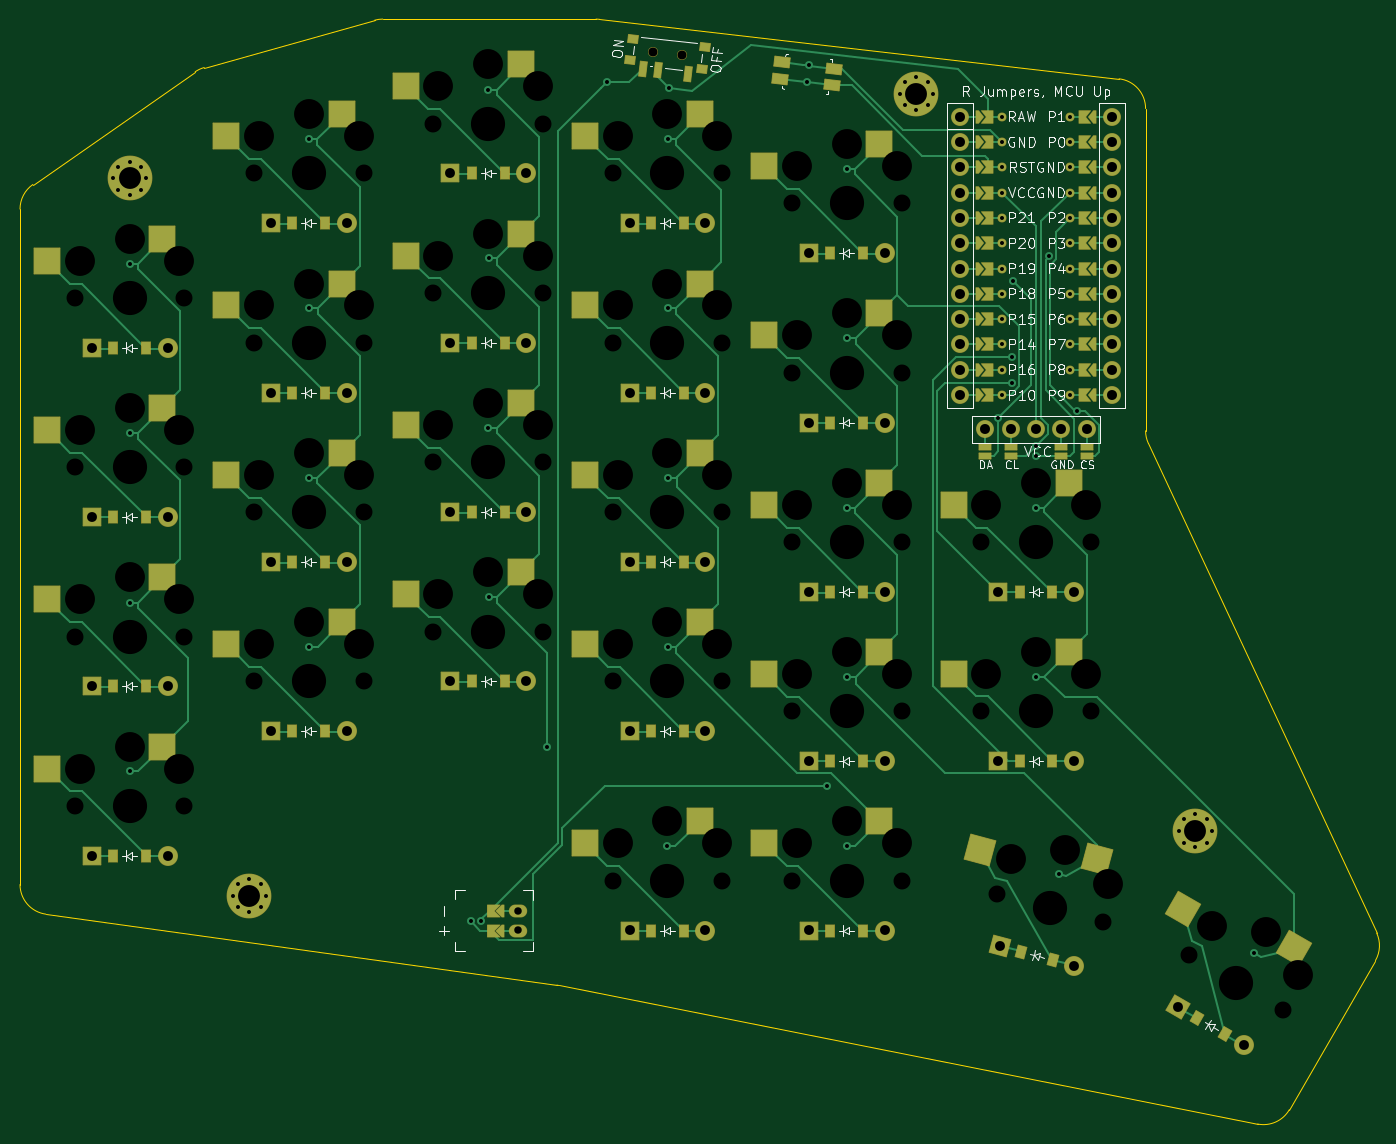
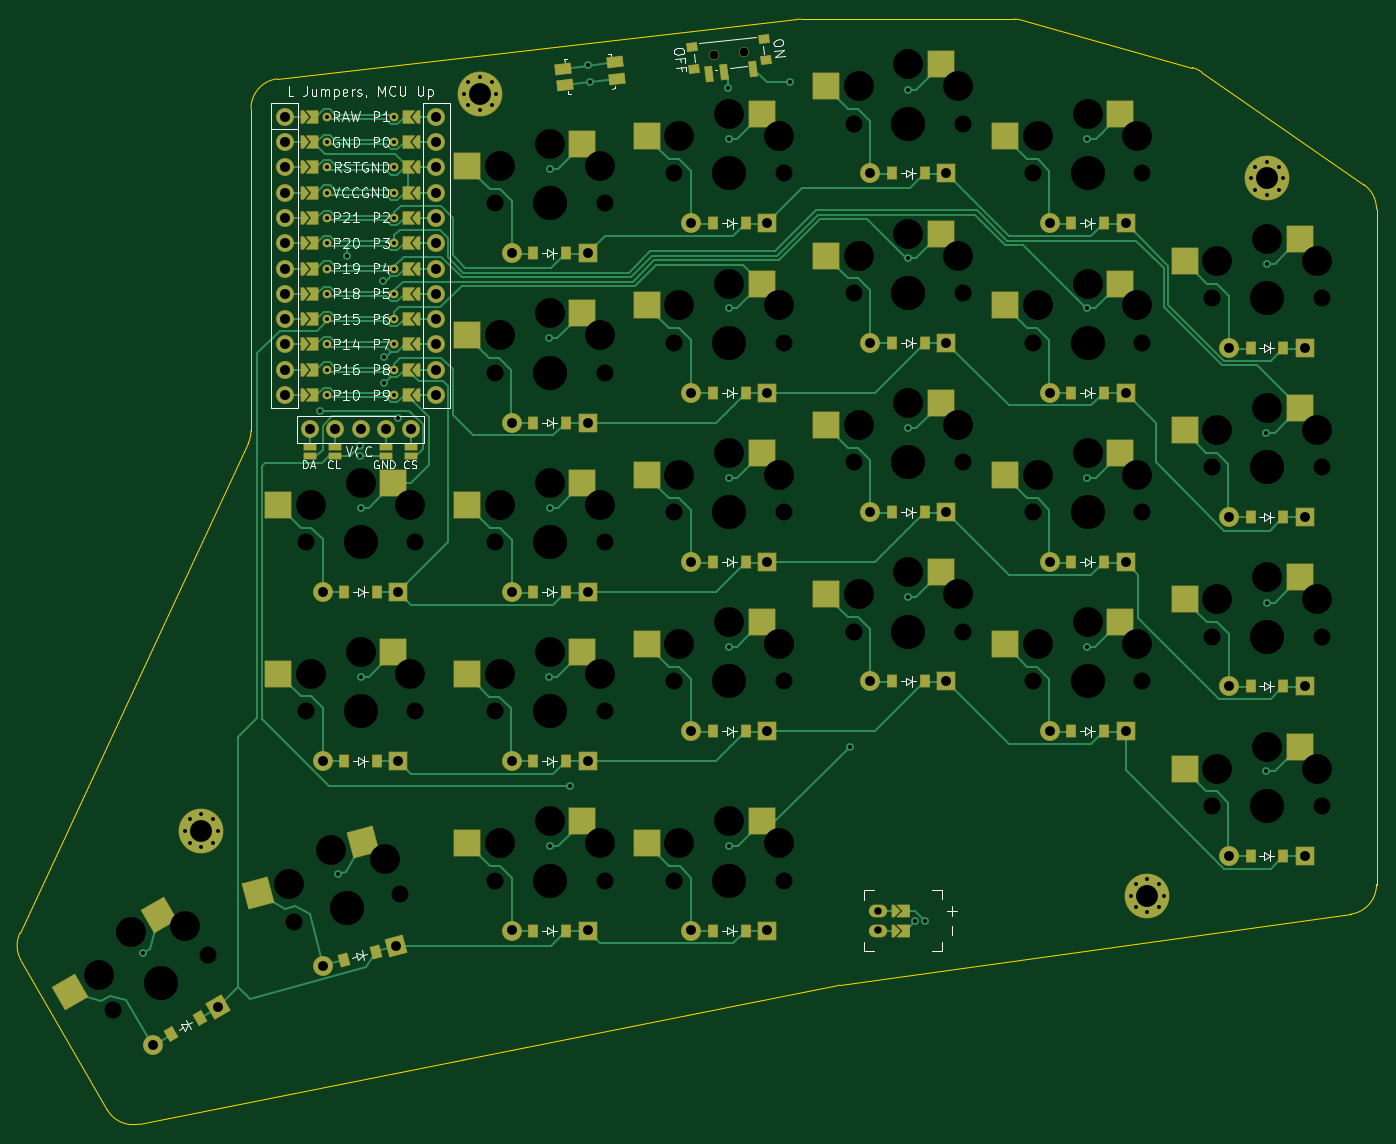
Circuit board: 11 layer files. Board 136.2 x 110.9 mm.
- bottom_copper: sweeppp-B_Cu.gbr (53274 bytes)
- bottom_mask: sweeppp-B_Mask.gbr (14028 bytes)
- paste: sweeppp-B_Paste.gbr (7606 bytes)
- bottom_silk: sweeppp-B_Silkscreen.gbr (60656 bytes)
- outline: sweeppp-Edge_Cuts.gbr (1794 bytes)
- top_copper: sweeppp-F_Cu.gbr (45973 bytes)
- top_mask: sweeppp-F_Mask.gbr (14028 bytes)
- paste: sweeppp-F_Paste.gbr (7606 bytes)
- top_silk: sweeppp-F_Silkscreen.gbr (61106 bytes)
- drill: sweeppp-NPTH.drl (3022 bytes)
- drill: sweeppp-PTH.drl (3522 bytes)

=== bottom_copper: sweeppp-B_Cu.gbr (53274 bytes, source omitted) ===
=== bottom_mask: sweeppp-B_Mask.gbr (14028 bytes, source omitted) ===
=== paste: sweeppp-B_Paste.gbr (7606 bytes, source omitted) ===
=== bottom_silk: sweeppp-B_Silkscreen.gbr (60656 bytes, source omitted) ===
=== outline: sweeppp-Edge_Cuts.gbr ===
%TF.GenerationSoftware,KiCad,Pcbnew,8.0.4*%
%TF.CreationDate,2024-09-01T12:28:15-05:00*%
%TF.ProjectId,sweeppp,73776565-7070-4702-9e6b-696361645f70,v1.0.0*%
%TF.SameCoordinates,Original*%
%TF.FileFunction,Profile,NP*%
%FSLAX46Y46*%
G04 Gerber Fmt 4.6, Leading zero omitted, Abs format (unit mm)*
G04 Created by KiCad (PCBNEW 8.0.4) date 2024-09-01 12:28:15*
%MOMM*%
%LPD*%
G01*
G04 APERTURE LIST*
%TA.AperFunction,Profile*%
%ADD10C,0.150000*%
%TD*%
G04 APERTURE END LIST*
D10*
X86593927Y-104738444D02*
X86593925Y-36919677D01*
X87882738Y-34455567D02*
X104175966Y-23140827D01*
X105084222Y-22714383D02*
X122199920Y-17960021D01*
X123002852Y-17850575D02*
X144422668Y-17850576D01*
X144764074Y-17870064D02*
X196935331Y-23846045D01*
X199593928Y-26826556D02*
X199593927Y-59185462D01*
X199875027Y-60453366D02*
X222792981Y-109598725D01*
X222672156Y-112366631D02*
X214027259Y-127340030D01*
X210845596Y-128782722D02*
X140678953Y-114867438D01*
X140508070Y-114838650D02*
X89181222Y-107709924D01*
X86593925Y-36919677D02*
G75*
G02*
X87882737Y-34455565I3000004J0D01*
G01*
X104175966Y-23140826D02*
G75*
G02*
X105084222Y-22714382I1711188J-2464109D01*
G01*
X122199920Y-17960021D02*
G75*
G02*
X123002852Y-17850574I802934J-2890552D01*
G01*
X144422668Y-17850576D02*
G75*
G02*
X144764074Y-17870066I0J-3000000D01*
G01*
X196935331Y-23846045D02*
G75*
G02*
X199593926Y-26826556I-341406J-2980511D01*
G01*
X199875027Y-60453366D02*
G75*
G02*
X199593927Y-59185462I2718899J1267904D01*
G01*
X222792981Y-109598725D02*
G75*
G02*
X222672157Y-112366632I-2718901J-1267906D01*
G01*
X214027259Y-127340029D02*
G75*
G02*
X210845596Y-128782720I-2598076J1499999D01*
G01*
X140508070Y-114838650D02*
G75*
G02*
X140678953Y-114867437I-412705J-2971476D01*
G01*
X89181222Y-107709924D02*
G75*
G02*
X86593924Y-104738444I412704J2971479D01*
G01*
M02*

=== top_copper: sweeppp-F_Cu.gbr (45973 bytes, source omitted) ===
=== top_mask: sweeppp-F_Mask.gbr (14028 bytes, source omitted) ===
=== paste: sweeppp-F_Paste.gbr (7606 bytes, source omitted) ===
=== top_silk: sweeppp-F_Silkscreen.gbr (61106 bytes, source omitted) ===
=== drill: sweeppp-NPTH.drl ===
M48
; DRILL file {KiCad 8.0.4} date 2024-09-01T12:29:05-0500
; FORMAT={-:-/ absolute / inch / decimal}
; #@! TF.CreationDate,2024-09-01T12:29:05-05:00
; #@! TF.GenerationSoftware,Kicad,Pcbnew,8.0.4
; #@! TF.FileFunction,NonPlated,1,2,NPTH
FMAT,2
INCH
; #@! TA.AperFunction,NonPlated,NPTH,ComponentDrill
T1C0.0354
; #@! TA.AperFunction,NonPlated,NPTH,ComponentDrill
T2C0.0670
; #@! TA.AperFunction,NonPlated,NPTH,ComponentDrill
T3C0.1181
; #@! TA.AperFunction,NonPlated,NPTH,ComponentDrill
T4C0.1350
%
G90
G05
T1
X5.9097Y-0.8327
X6.027Y-0.8465
T2
X3.6257Y-1.8051
X3.6257Y-3.1437
X3.6257Y-3.813
X3.6257Y-2.4744
X4.0588Y-1.8051
X4.0588Y-3.1437
X4.0588Y-3.813
X4.0588Y-2.4744
X4.3344Y-1.9823
X4.3344Y-3.3209
X4.3344Y-1.313
X4.3344Y-2.6516
X4.7675Y-1.9823
X4.7675Y-3.3209
X4.7675Y-1.313
X4.7675Y-2.6516
X5.0431Y-3.124
X5.0431Y-1.1162
X5.0431Y-1.7855
X5.0431Y-2.4547
X5.4761Y-3.124
X5.4761Y-1.1162
X5.4761Y-1.7855
X5.4761Y-2.4547
X5.7517Y-1.9823
X5.7517Y-2.6516
X5.7517Y-3.3209
X5.7517Y-4.1083
X5.7517Y-1.313
X6.1848Y-1.9823
X6.1848Y-2.6516
X6.1848Y-3.3209
X6.1848Y-4.1083
X6.1848Y-1.313
X6.4604Y-2.1004
X6.4604Y-2.7697
X6.4604Y-1.4311
X6.4604Y-3.439
X6.4604Y-4.1083
X6.8935Y-2.1004
X6.8935Y-2.7697
X6.8935Y-1.4311
X6.8935Y-3.439
X6.8935Y-4.1083
X7.2084Y-3.439
X7.2084Y-2.7697
X7.2701Y-4.1589
X7.6415Y-3.439
X7.6415Y-2.7697
X7.6885Y-4.271
X8.0281Y-4.4038
X8.4031Y-4.6204
T3
X3.6454Y-1.6575
X3.6454Y-2.9961
X3.6454Y-3.6654
X3.6454Y-2.3268
X3.8423Y-1.5709
X3.8423Y-2.9095
X3.8423Y-3.5788
X3.8423Y-2.2402
X4.0391Y-1.6575
X4.0391Y-2.9961
X4.0391Y-3.6654
X4.0391Y-2.3268
X4.3541Y-1.8347
X4.3541Y-3.1733
X4.3541Y-1.1654
X4.3541Y-2.504
X4.5509Y-1.7481
X4.5509Y-3.0866
X4.5509Y-1.0788
X4.5509Y-2.4173
X4.7478Y-1.8347
X4.7478Y-3.1733
X4.7478Y-1.1654
X4.7478Y-2.504
X5.0628Y-2.9764
X5.0628Y-0.9685
X5.0628Y-1.6378
X5.0628Y-2.3071
X5.2596Y-2.8898
X5.2596Y-0.8819
X5.2596Y-1.5512
X5.2596Y-2.2205
X5.4565Y-2.9764
X5.4565Y-0.9685
X5.4565Y-1.6378
X5.4565Y-2.3071
X5.7714Y-1.8347
X5.7714Y-2.504
X5.7714Y-3.1733
X5.7714Y-3.9607
X5.7714Y-1.1654
X5.9683Y-1.7481
X5.9683Y-2.4173
X5.9683Y-3.0866
X5.9683Y-3.874
X5.9683Y-1.0788
X6.1651Y-1.8347
X6.1651Y-2.504
X6.1651Y-3.1733
X6.1651Y-3.9607
X6.1651Y-1.1654
X6.4801Y-1.9528
X6.4801Y-2.6221
X6.4801Y-1.2835
X6.4801Y-3.2914
X6.4801Y-3.9607
X6.6769Y-1.8662
X6.6769Y-2.5355
X6.6769Y-1.1969
X6.6769Y-3.2047
X6.6769Y-3.874
X6.8738Y-1.9528
X6.8738Y-2.6221
X6.8738Y-1.2835
X6.8738Y-3.2914
X6.8738Y-3.9607
X7.2281Y-3.2914
X7.2281Y-2.6221
X7.3274Y-4.0214
X7.425Y-3.2047
X7.425Y-2.5355
X7.5399Y-3.9886
X7.6218Y-3.2914
X7.6218Y-2.6221
X7.7076Y-4.1233
X8.119Y-4.2858
X8.3327Y-4.3092
X8.4599Y-4.4827
T4
X3.8423Y-1.8051
X3.8423Y-3.1437
X3.8423Y-3.813
X3.8423Y-2.4744
X4.5509Y-1.9823
X4.5509Y-3.3209
X4.5509Y-1.313
X4.5509Y-2.6516
X5.2596Y-3.124
X5.2596Y-1.1162
X5.2596Y-1.7855
X5.2596Y-2.4547
X5.9683Y-1.9823
X5.9683Y-2.6516
X5.9683Y-3.3209
X5.9683Y-4.1083
X5.9683Y-1.313
X6.6769Y-2.1004
X6.6769Y-2.7697
X6.6769Y-1.4311
X6.6769Y-3.439
X6.6769Y-4.1083
X7.425Y-3.439
X7.425Y-2.7697
X7.4793Y-4.2149
X8.2156Y-4.5121
M30

=== drill: sweeppp-PTH.drl ===
M48
; DRILL file {KiCad 8.0.4} date 2024-09-01T12:29:05-0500
; FORMAT={-:-/ absolute / inch / decimal}
; #@! TF.CreationDate,2024-09-01T12:29:05-05:00
; #@! TF.GenerationSoftware,Kicad,Pcbnew,8.0.4
; #@! TF.FileFunction,Plated,1,2,PTH
FMAT,2
INCH
; #@! TA.AperFunction,Plated,PTH,ViaDrill
T1C0.0157
; #@! TA.AperFunction,Plated,PTH,ComponentDrill
T2C0.0157
; #@! TA.AperFunction,Plated,PTH,ComponentDrill
T3C0.0295
; #@! TA.AperFunction,Plated,PTH,ComponentDrill
T4C0.0390
; #@! TA.AperFunction,Plated,PTH,ComponentDrill
T5C0.0394
; #@! TA.AperFunction,Plated,PTH,ComponentDrill
T6C0.0866
%
G90
G05
T1
X3.8433Y-3.0087
X3.8433Y-1.6701
X3.8443Y-2.3375
X3.8443Y-3.6761
X4.552Y-1.178
X4.552Y-2.5166
X4.553Y-3.1839
X4.553Y-1.8453
X5.1925Y-4.268
X5.2319Y-4.268
X5.2606Y-0.9812
X5.2606Y-2.3198
X5.2616Y-1.6485
X5.2616Y-2.9871
X5.4921Y-3.5787
X5.7279Y-0.953
X5.9673Y-3.9725
X5.9693Y-2.5166
X5.9693Y-1.178
X5.9703Y-1.8453
X5.9703Y-3.1839
X5.9742Y-0.9753
X6.518Y-0.9522
X6.5258Y-0.8857
X6.5984Y-3.7323
X6.6759Y-3.9725
X6.678Y-1.2961
X6.678Y-2.6347
X6.679Y-3.302
X6.679Y-1.9635
X7.2758Y-2.2785
X7.3307Y-2.0394
X7.3307Y-2.1417
X7.3348Y-1.7391
X7.424Y-2.6339
X7.425Y-3.3012
X7.4254Y-2.4281
X7.4254Y-2.3887
X7.4766Y-1.6407
X7.5138Y-4.0813
X7.5868Y-2.2509
X8.2846Y-4.3955
T2
X3.7773Y-1.3327
X3.7963Y-1.2868
X3.7963Y-1.3786
X3.8423Y-1.3977
X3.8423Y-1.2677
X3.8882Y-1.2868
X3.8882Y-1.3786
X3.9072Y-1.3327
X4.2498Y-4.1673
X4.2688Y-4.1214
X4.2688Y-4.2133
X4.3147Y-4.2323
X4.3147Y-4.1024
X4.3607Y-4.1214
X4.3607Y-4.2133
X4.3797Y-4.1673
X6.8876Y-0.9981
X6.9066Y-0.9521
X6.9066Y-1.044
X6.9525Y-1.063
X6.9525Y-0.9331
X6.9985Y-0.9521
X6.9985Y-1.044
X7.0175Y-0.9981
X7.2911Y-1.7886
X7.2911Y-1.0886
X7.2911Y-1.1886
X7.2911Y-1.3886
X7.2911Y-1.8886
X7.2911Y-1.9886
X7.2911Y-2.0886
X7.2911Y-2.1886
X7.2911Y-1.4886
X7.2911Y-1.5886
X7.2911Y-1.6886
X7.2911Y-1.2886
X7.5588Y-1.8886
X7.5588Y-1.4886
X7.5588Y-1.5886
X7.5588Y-1.6886
X7.5588Y-1.0886
X7.5588Y-1.1886
X7.5588Y-1.2886
X7.5588Y-1.7886
X7.5588Y-1.9886
X7.5588Y-2.0886
X7.5588Y-2.1886
X7.5588Y-1.3886
X7.9899Y-3.9114
X8.0089Y-3.8655
X8.0089Y-3.9574
X8.0549Y-3.9764
X8.0549Y-3.8465
X8.1008Y-3.8655
X8.1008Y-3.9574
X8.1198Y-3.9114
T3
X5.3777Y-4.2264
X5.3777Y-4.3051
T4
X3.6923Y-2.002
X3.6923Y-4.0099
X3.6923Y-2.6713
X3.6923Y-3.3406
X3.9923Y-2.002
X3.9923Y-4.0099
X3.9923Y-2.6713
X3.9923Y-3.3406
X4.4009Y-3.5177
X4.4009Y-1.5099
X4.4009Y-2.1792
X4.4009Y-2.8484
X4.7009Y-3.5177
X4.7009Y-1.5099
X4.7009Y-2.1792
X4.7009Y-2.8484
X5.1096Y-2.6516
X5.1096Y-3.3209
X5.1096Y-1.313
X5.1096Y-1.9823
X5.4096Y-2.6516
X5.4096Y-3.3209
X5.4096Y-1.313
X5.4096Y-1.9823
X5.8183Y-2.8484
X5.8183Y-3.5177
X5.8183Y-4.3051
X5.8183Y-2.1792
X5.8183Y-1.5099
X6.1183Y-2.8484
X6.1183Y-3.5177
X6.1183Y-4.3051
X6.1183Y-2.1792
X6.1183Y-1.5099
X6.5269Y-2.2973
X6.5269Y-1.628
X6.5269Y-3.6358
X6.5269Y-2.9666
X6.5269Y-4.3051
X6.8269Y-2.2973
X6.8269Y-1.628
X6.8269Y-3.6358
X6.8269Y-2.9666
X6.8269Y-4.3051
X7.275Y-2.9666
X7.275Y-3.6358
X7.2835Y-4.3662
X7.5732Y-4.4439
X7.575Y-2.9666
X7.575Y-3.6358
X7.9873Y-4.6076
X8.2471Y-4.7576
T5
X7.125Y-2.1886
X7.125Y-1.0886
X7.125Y-1.1886
X7.125Y-1.2886
X7.125Y-1.3886
X7.125Y-1.4886
X7.125Y-1.5886
X7.125Y-1.6886
X7.125Y-1.7886
X7.125Y-1.8886
X7.125Y-1.9886
X7.125Y-2.0886
X7.225Y-2.3248
X7.325Y-2.3248
X7.425Y-2.3248
X7.525Y-2.3248
X7.625Y-2.3248
X7.725Y-1.0886
X7.725Y-1.1886
X7.725Y-1.2886
X7.725Y-1.3886
X7.725Y-1.4886
X7.725Y-1.5886
X7.725Y-1.6886
X7.725Y-1.7886
X7.725Y-1.8886
X7.725Y-1.9886
X7.725Y-2.0886
X7.725Y-2.1886
T6
X3.8423Y-1.3327
X4.3147Y-4.1673
X6.9525Y-0.9981
X8.0549Y-3.9114
M30

